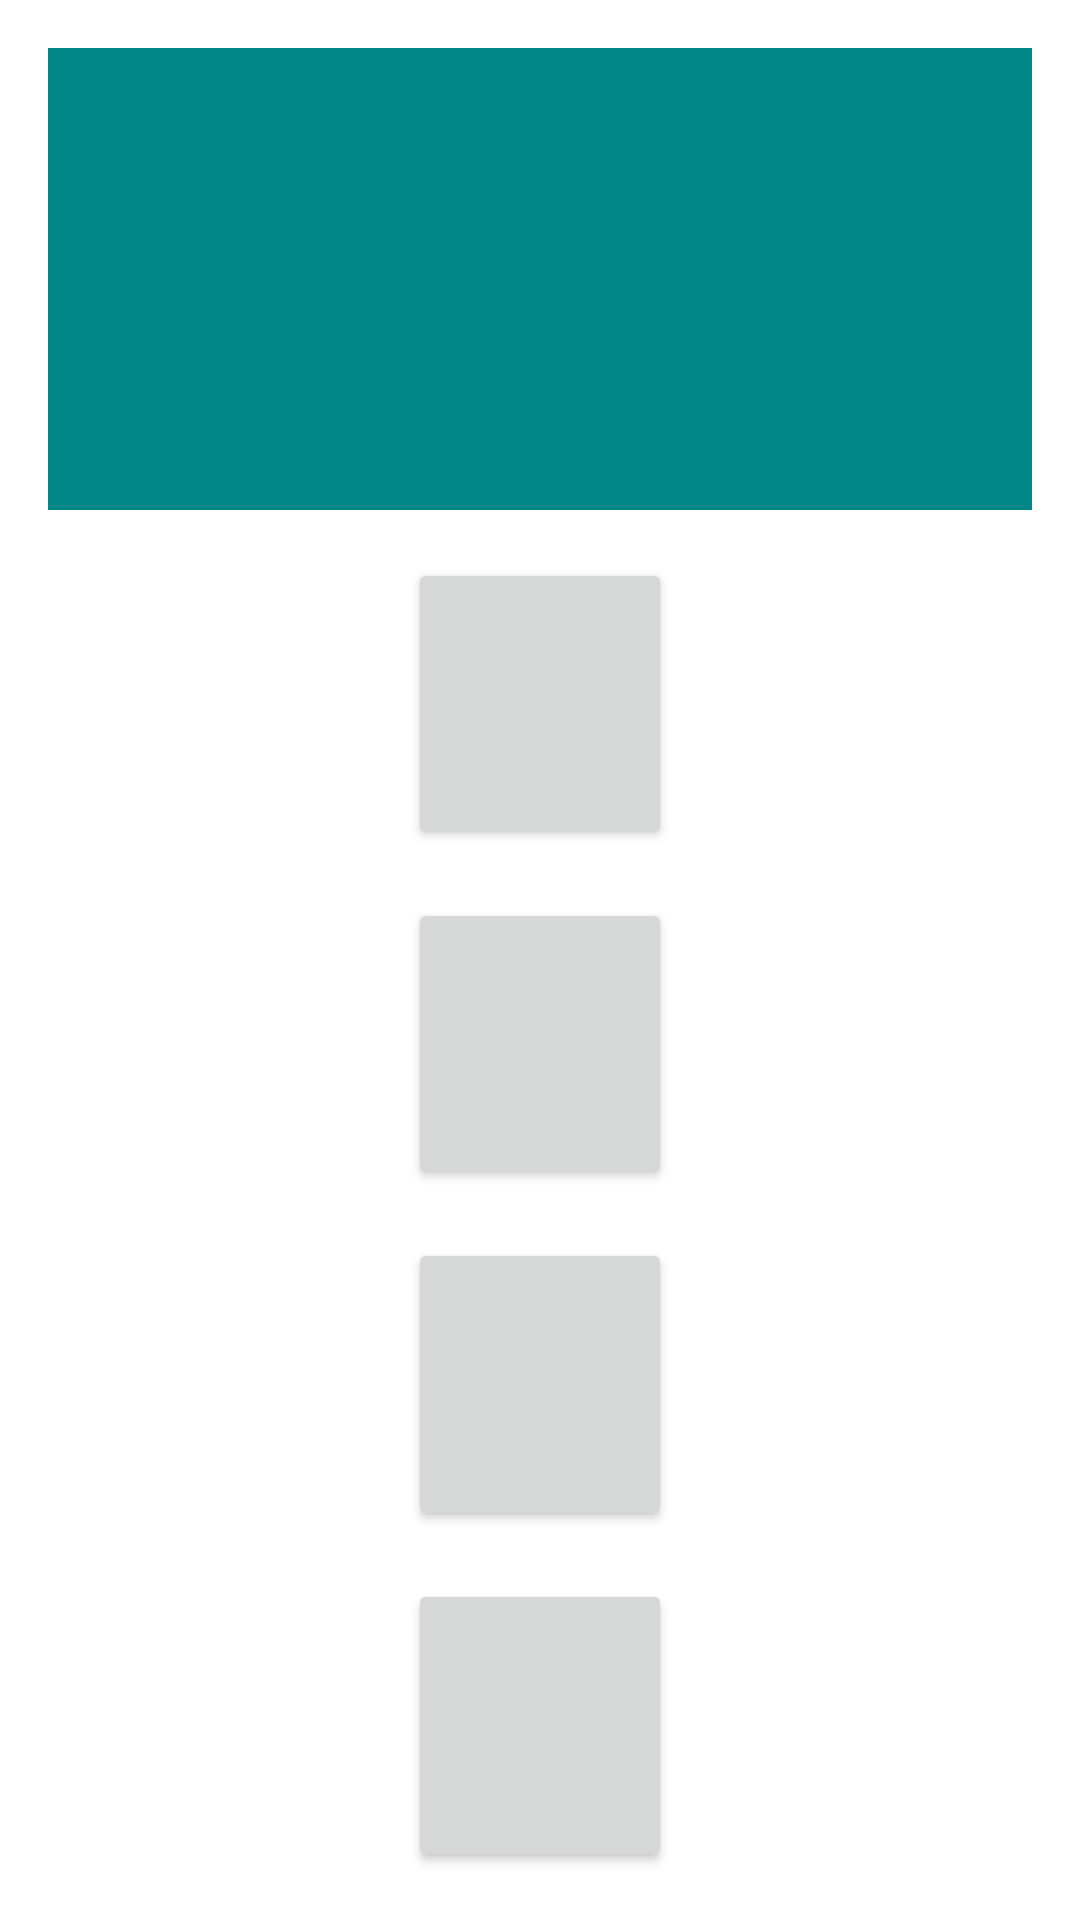

Here is an Android app screen rendered from its layout file. Give the layout XML and the strings, colors and styles it references.
<!-- AndroidManifest.xml: application theme Theme.TopQuizz -->
<!-- res/layout/activity_game.xml -->
<?xml version="1.0" encoding="utf-8"?>
<LinearLayout
    xmlns:android="http://schemas.android.com/apk/res/android"
    xmlns:tools="http://schemas.android.com/tools"
    android:layout_width="match_parent"
    android:layout_height="match_parent"
    android:orientation="vertical"
    android:padding="8dp">

    <TextView
        android:id="@+id/game_activity_textview_question"
        android:layout_width="match_parent"
        android:layout_height="0dp"
        android:layout_margin="8dp"
        android:layout_weight="4"
        android:background="@color/teal_700"
        android:layout_gravity="center"
        android:textColor="@color/white"
        android:textSize="28sp"
        android:textStyle="bold"
        tools:text="Question ?" />

    <Button
        android:id="@+id/game_activity_button_1"
        android:layout_width="wrap_content"
        android:layout_height="wrap_content"
        android:layout_gravity="center_horizontal"
        android:layout_margin="8dp"
        android:layout_weight="1"
        android:padding="16dp"
        android:textSize="20sp"
        tools:text="Answer1"/>

    <Button
        android:id="@+id/game_activity_button_2"
        android:layout_width="wrap_content"
        android:layout_height="wrap_content"
        android:layout_gravity="center_horizontal"
        android:layout_margin="8dp"
        android:layout_weight="1"
        android:padding="16dp"
        android:textSize="20sp"
        tools:text="Answer2"/>

    <Button
        android:id="@+id/game_activity_button_3"
        android:layout_width="wrap_content"
        android:layout_height="wrap_content"
        android:layout_gravity="center_horizontal"
        android:layout_margin="8dp"
        android:layout_weight="1"
        android:padding="16dp"
        android:textSize="20sp"
        tools:text="Answer3"/>

    <Button
        android:id="@+id/game_activity_button_4"
        android:layout_width="wrap_content"
        android:layout_height="wrap_content"
        android:layout_gravity="center_horizontal"
        android:layout_margin="8dp"
        android:layout_weight="1"
        android:padding="16dp"
        android:textSize="20sp"
        tools:text="Answer4"/>


</LinearLayout>
<!-- resources referenced by this layout -->
<resources>
  <style name="Theme.TopQuizz" parent="Theme.MaterialComponents.DayNight.DarkActionBar">
          
          <item name="colorPrimary">@color/purple_500</item>
          <item name="colorPrimaryVariant">@color/purple_700</item>
          <item name="colorOnPrimary">@color/white</item>
          
          <item name="colorSecondary">@color/teal_200</item>
          <item name="colorSecondaryVariant">@color/teal_700</item>
          <item name="colorOnSecondary">@color/black</item>
          
          <item name="android:statusBarColor">?attr/colorPrimaryVariant</item>
          
      </style>
  <!-- not gathered from this repository: default colours our renderer supplied (Android Studio template values) -->
  <color name="purple_500">#FF6200EE</color>
  <color name="purple_700">#FF3700B3</color>
  <color name="teal_200">#FF03DAC5</color>
  <color name="teal_700">#FF018786</color>
  <color name="black">#FF000000</color>
  <color name="white">#FFFFFFFF</color>
</resources>
